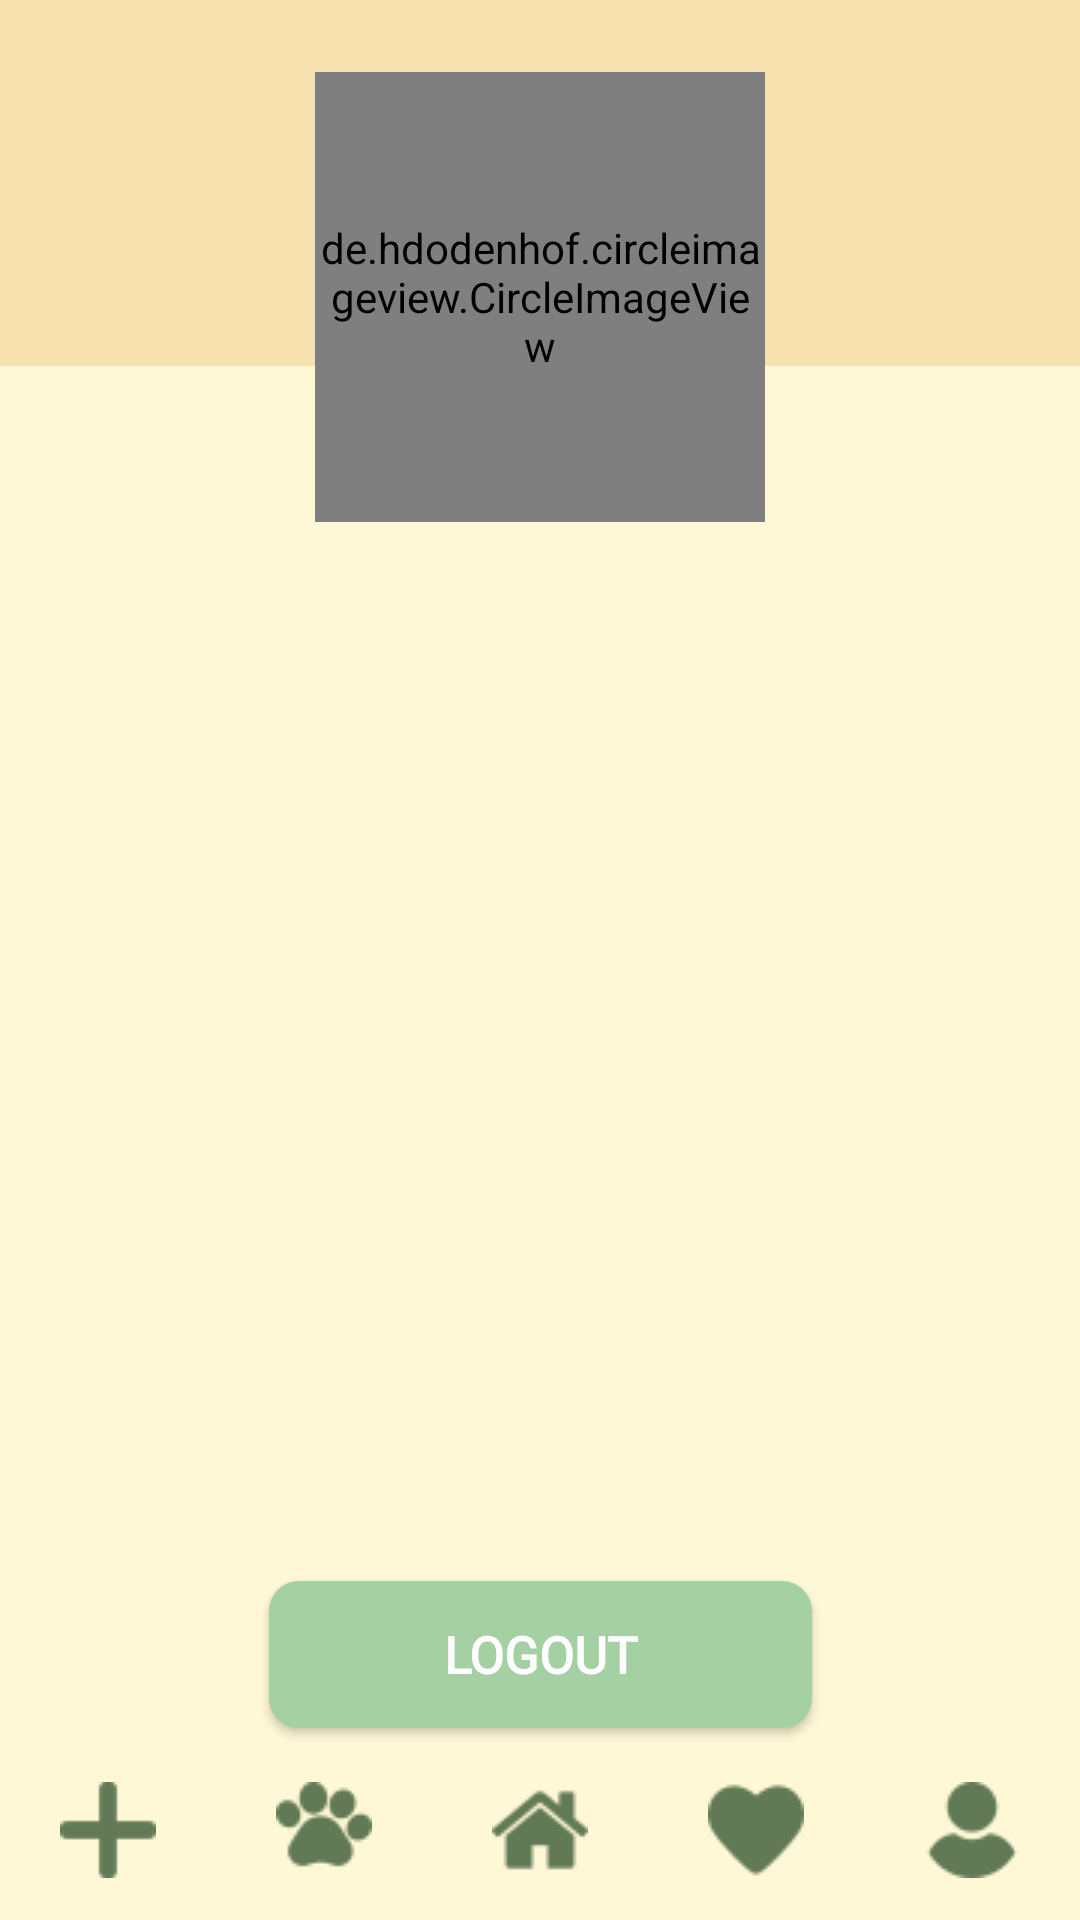

Layout XML and referenced resources for this Android screen:
<!-- AndroidManifest.xml: application theme Theme.HelpMeow -->
<!-- res/layout/activity_profile.xml -->
<?xml version="1.0" encoding="utf-8"?>
<androidx.constraintlayout.widget.ConstraintLayout xmlns:android="http://schemas.android.com/apk/res/android"
    xmlns:app="http://schemas.android.com/apk/res-auto"
    xmlns:tools="http://schemas.android.com/tools"
    android:layout_width="match_parent"
    android:layout_height="match_parent"
    android:background="@color/light_yellow">


    <androidx.constraintlayout.widget.ConstraintLayout
        android:layout_width="match_parent"
        android:layout_height="wrap_content"
        app:layout_constraintEnd_toEndOf="parent"
        app:layout_constraintStart_toStartOf="parent"
        app:layout_constraintTop_toTopOf="parent">

        <View
            android:id="@+id/colorView"
            android:layout_width="match_parent"
            android:layout_height="122dp"
            android:layout_weight="1"
            android:background="@color/light_orange"
            tools:ignore="MissingConstraints" />

        <de.hdodenhof.circleimageview.CircleImageView
            android:id="@+id/photoImageView"
            android:layout_width="150dp"
            android:layout_height="150dp"
            android:layout_centerHorizontal="true"
            android:layout_marginTop="24dp"
            android:background="@drawable/bg_circle"
            android:scaleType="centerCrop"
            android:src="@drawable/img_intro_1"
            app:layout_constraintEnd_toEndOf="parent"
            app:layout_constraintStart_toStartOf="parent"
            app:layout_constraintTop_toTopOf="parent"
            tools:src="@tools:sample/avatars" />

        <TextView
            android:id="@+id/nameTextView"
            android:layout_width="wrap_content"
            android:layout_height="wrap_content"
            android:layout_marginTop="16dp"
            android:textSize="18sp"
            android:textStyle="bold"
            app:layout_constraintEnd_toEndOf="@+id/photoImageView"
            app:layout_constraintStart_toStartOf="@+id/photoImageView"
            app:layout_constraintTop_toBottomOf="@+id/photoImageView"
            tools:text="TextView" />

        <TextView
            android:id="@+id/emailTextView"
            android:layout_width="wrap_content"
            android:layout_height="wrap_content"
            android:layout_marginTop="8dp"
            app:layout_constraintEnd_toEndOf="@+id/nameTextView"
            app:layout_constraintStart_toStartOf="@+id/nameTextView"
            app:layout_constraintTop_toBottomOf="@+id/nameTextView"
            tools:text="TextView" />


    </androidx.constraintlayout.widget.ConstraintLayout>

    <androidx.constraintlayout.widget.Guideline
        android:id="@+id/bottomGuideline"
        android:layout_width="match_parent"
        android:layout_height="wrap_content"
        android:orientation="horizontal"
        app:layout_constraintGuide_percent="0.9" />

    <include
        layout="@layout/activity_bottom"
        android:layout_width="match_parent"
        android:layout_height="wrap_content"
        app:layout_constraintBottom_toBottomOf="parent"
        app:layout_constraintEnd_toEndOf="parent"
        app:layout_constraintStart_toStartOf="parent" />

    <Button
        android:id="@+id/Logout"
        android:layout_width="181dp"
        android:layout_height="49dp"
        android:background="@drawable/rounded_login_register"
        android:fontFamily="@font/inter_semibold"
        android:text="Logout"
        android:textColor="@color/white"
        android:textSize="17sp"
        android:textStyle="bold"
        app:layout_constraintBottom_toTopOf="@+id/bottomGuideline"
        app:layout_constraintEnd_toEndOf="parent"
        app:layout_constraintStart_toStartOf="parent" />


</androidx.constraintlayout.widget.ConstraintLayout>
<!-- res/layout/activity_bottom.xml (included above) -->
<?xml version="1.0" encoding="utf-8"?>
<LinearLayout
    xmlns:android="http://schemas.android.com/apk/res/android"
    android:layout_width="match_parent"
    android:layout_height="wrap_content"
    android:orientation="horizontal"
    android:background="@color/coklat_muda"
    android:elevation="8dp">

    <ImageButton
        android:id="@+id/navigation_post"
        android:layout_width="0dp"
        android:layout_height="60dp"
        android:background="@color/coklat_muda"
        android:layout_weight="1"
        android:src="@drawable/img_post"/>


    <ImageButton
        android:id="@+id/navigation_breed"
        android:layout_width="0dp"
        android:layout_height="60dp"
        android:background="@color/coklat_muda"
        android:layout_weight="1"
        android:src="@drawable/img_pawprint"/>


    <ImageButton
        android:id="@+id/navigation_home"
        android:layout_width="0dp"
        android:layout_height="60dp"
        android:background="@color/coklat_muda"
        android:layout_weight="1"
        android:src="@drawable/img_home" />

    <ImageButton
        android:id="@+id/navigation_favorite"
        android:layout_width="0dp"
        android:layout_height="60dp"
        android:background="@color/coklat_muda"
        android:layout_weight="1"
        android:src="@drawable/img_like"/>

    <ImageButton
        android:id="@+id/navigation_profile"
        android:layout_width="0dp"
        android:layout_height="60dp"
        android:background="@color/coklat_muda"
        android:layout_weight="1"
        android:src="@drawable/img_user"
        android:contentDescription="@string/profile" />

</LinearLayout>
<!-- resources referenced by this layout -->
<resources>
  <color name="light_orange">#F7E1AE</color>
  <color name="light_yellow">#FFF8D6</color>
  <color name="white">#FFFFFFFF</color>
  <!-- drawable bg_circle (drawable) -->
  <shape xmlns:android="http://schemas.android.com/apk/res/android">
      <solid android:color="@color/light_green" />
      <corners android:radius="1000dp" />
  </shape>
  <!-- drawable img_home: png bitmap (drawable, 1834 bytes) -->
  <!-- drawable img_intro_1: png bitmap (drawable, 204927 bytes) -->
  <!-- drawable img_like: png bitmap (drawable, 1604 bytes) -->
  <!-- drawable img_pawprint: png bitmap (drawable, 2380 bytes) -->
  <!-- drawable img_post: png bitmap (drawable, 652 bytes) -->
  <!-- drawable img_user: png bitmap (drawable, 1746 bytes) -->
  <!-- drawable rounded_login_register (drawable) -->
  <?xml version="1.0" encoding="utf-8"?>
  <shape xmlns:android="http://schemas.android.com/apk/res/android">
      <corners android:radius="10dp" />
      <solid android:color="@color/light_green" />
  </shape>
  <string name="profile">Profile Data</string>
  <style name="Theme.HelpMeow" parent="Theme.MaterialComponents.DayNight.DarkActionBar">
          
          <item name="colorPrimary">@color/dark_green</item>
          <item name="colorPrimaryVariant">@color/dark_green</item>
          <item name="colorOnPrimary">@color/white</item>
          
          <item name="colorSecondary">@color/teal_200</item>
          <item name="colorSecondaryVariant">@color/teal_700</item>
          <item name="colorOnSecondary">@color/black</item>
          
          <item name="android:statusBarColor">@color/light_orange</item>
          <item name="android:windowLightStatusBar">true</item>
          
      </style>
  <color name="light_green">#A4D0A4</color>
  <color name="dark_green">#617A55</color>
  <color name="teal_200">#FF03DAC5</color>
  <color name="teal_700">#FF018786</color>
  <color name="black">#FF000000</color>
</resources>
